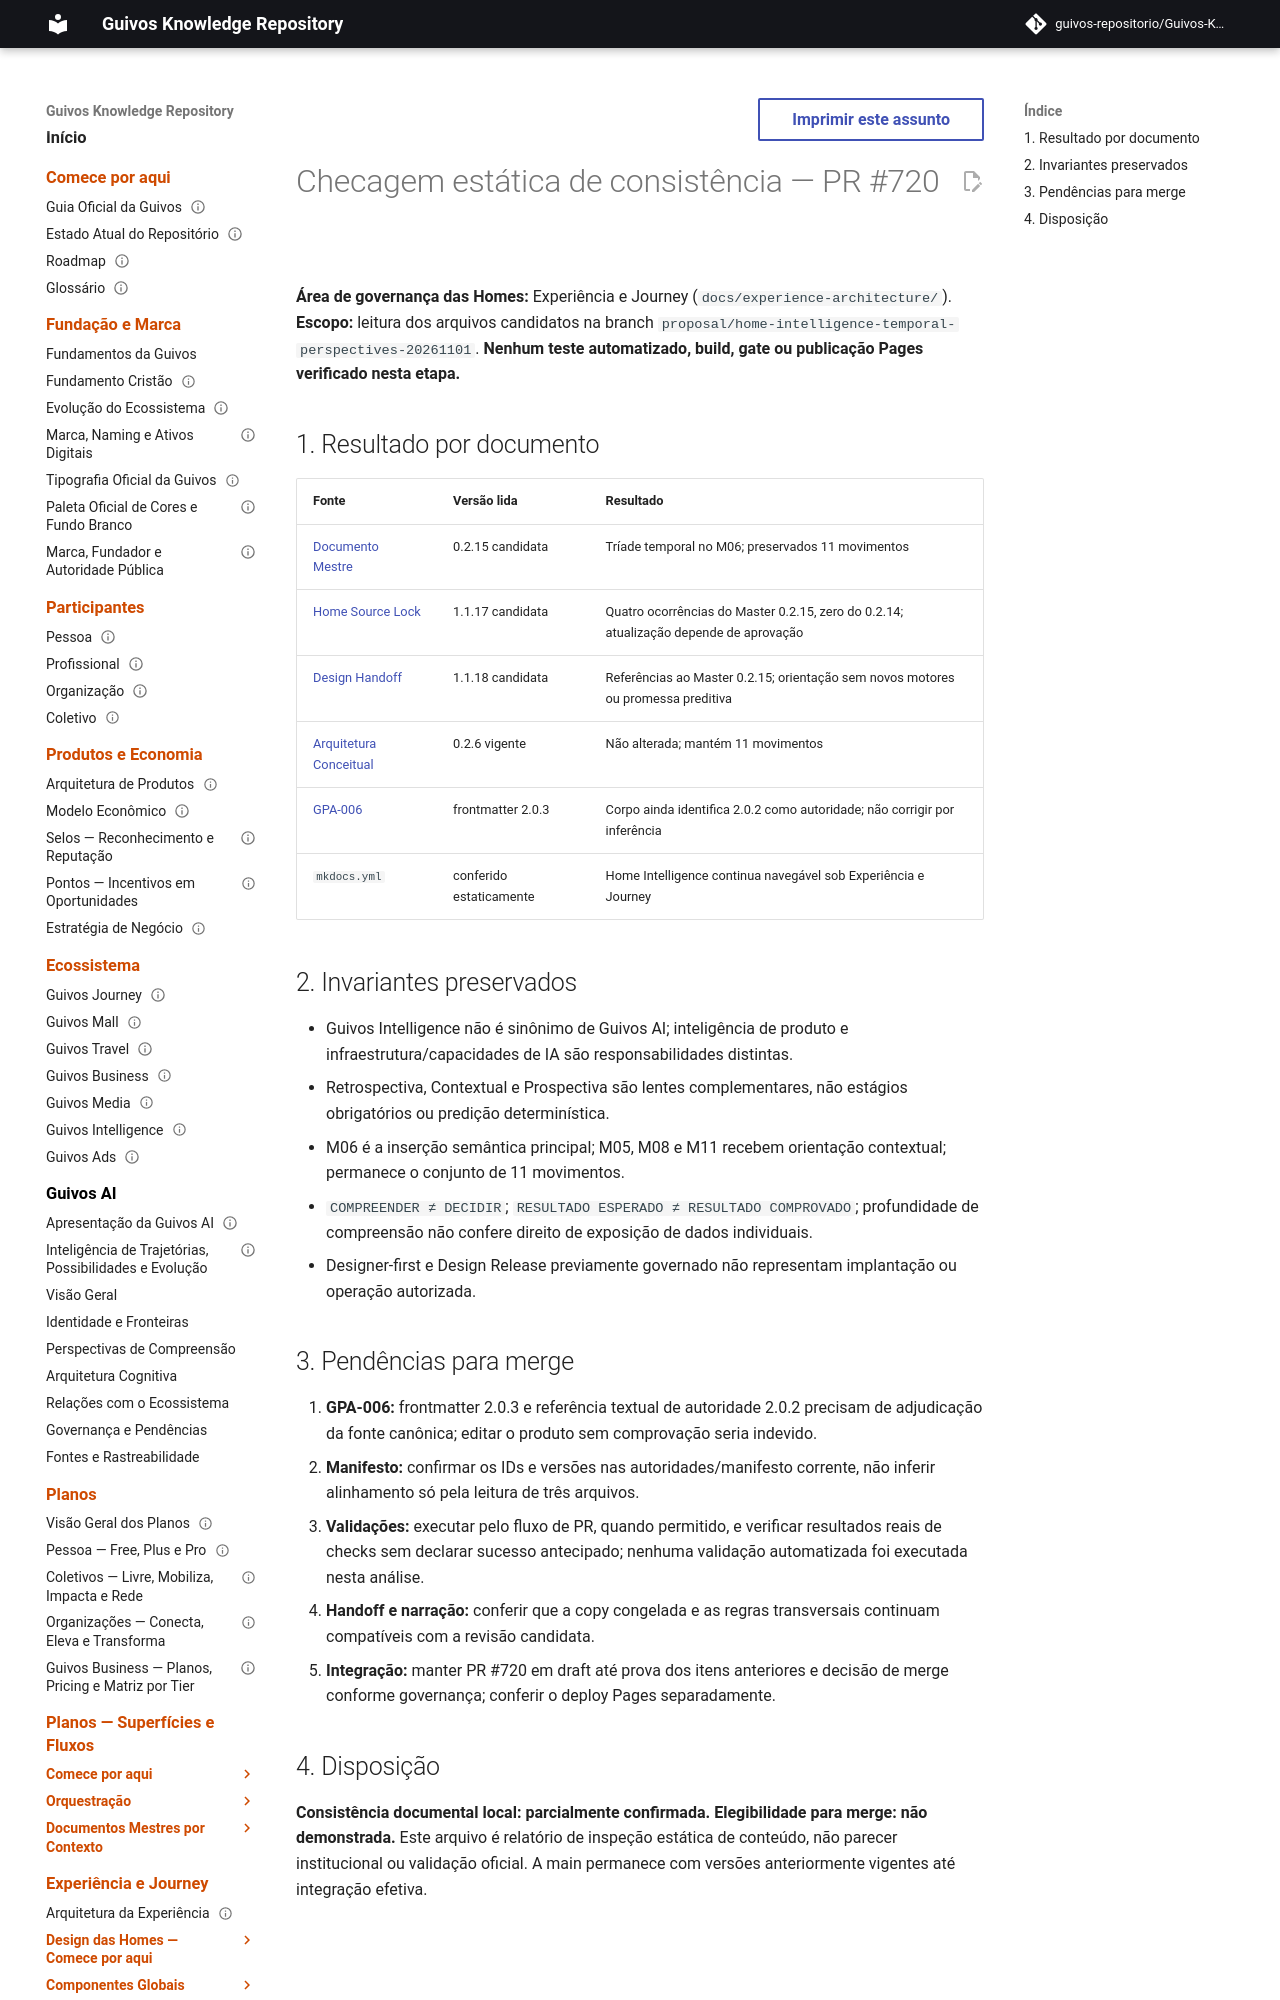

repository: guivos-repositorio/Guivos-Knowledge-Repository · page: experience-architecture/public-home-intelligence-temporal-final-consistency-check/index.html · generator: mkdocs

---
id: GKR-UX-HOME-INTELLIGENCE-GAI-CONSISTENCY-001
title: Checagem estática de consistência — PR 720
status: proposed_non_normative
version: 0.1.0
owner: Experience Architecture
last_updated: 2026-11-01
normative: false
---

# Checagem estática de consistência — PR #720

**Área de governança das Homes:** Experiência e Journey (`docs/experience-architecture/`).
**Escopo:** leitura dos arquivos candidatos na branch `proposal/home-intelligence-temporal-perspectives-20261101`. **Nenhum teste automatizado, build, gate ou publicação Pages verificado nesta etapa.**
